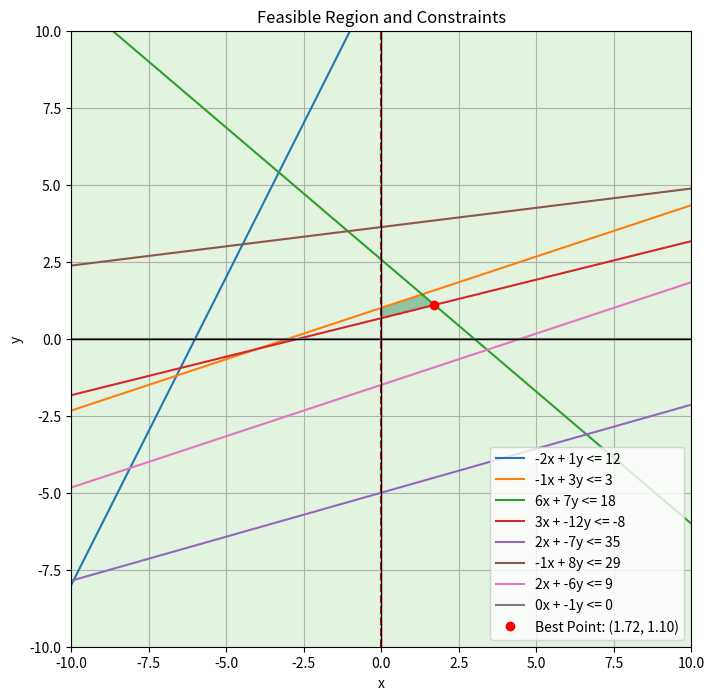

The script that saved this image: (Note: this script raises an exception after producing the figure.)
from scipy.optimize import linprog
import matplotlib.pyplot as plt
import numpy as np



class LinearConstraint:
    def __init__(self, a: float, b: float, c: float):
        self.a = a
        self.b = b
        self.c = c
    
    @property
    def variables(self) -> tuple:
        return self.a, self.b, self.c

    def __repr__(self):
        return f"{self.a} * x + {self.b} * y <=  {self.c}"

# # Seidel's algorithm for 2D linear programming
# # objective: (a, b) coefficients of the objective function ax + by
# # constraints: List of (a, b, c) where ax + by <= c
# def seidel(objective: tuple[int, int], constraints: list[LinearConstraint]) -> tuple:
#     # Check if a point satisfies all constraints
#     def satisfies_constraints(point: Point, constraints: list[LinearConstraint])-> bool:
#         for constraint_item in constraints:
#             a, b, c = constraint_item.variables
#             if a * point.x + b * point.y  > c:
#                 return False
#         return True

#     # Find the intersection of two lines
#     def line_intersection(cos1:LinearConstraint, cos2:LinearConstraint) -> Point:
#         a1, b1, c1 = cos1.variables
#         a2, b2, c2 = cos2.variables
#         det = a1 * b2 - b1 * a2
#         if abs(det) == 0 :  # Use a small threshold to account for floating point errors
#             return None
#         x = (b2 * c1 - b1 * c2) / det
#         y = (a1 * c2 - a2 * c1) / det
#         return Point(x, y)
    
#     def find_optimal_point(feasible_points: list[Point], objective: tuple[int, int]):
#         best_point = None
#         best_value = float("inf")
#         # Find the optimal point among the feasible points
#         for point in feasible_points:
#             value = objective[0] * point.x + objective[1] * point.y
#             if value < best_value:
#                 best_point = point
#                 best_value = value

#         return (best_point, best_value)
    
    
#     def custom_linprog(objective, constraints):
#         feasible_points = []
#         for i in range(len(constraints)):
#             for j in range(i + 1, len(constraints)):
#                 intersection_point = line_intersection(constraints[i], constraints[j])
#                 if intersection_point and satisfies_constraints(intersection_point, constraints):
#                     feasible_points.append(intersection_point)

#         if not feasible_points:
#             raise ValueError("No feasible points found")

#         return find_optimal_point(feasible_points, objective)


#     # Start with the first 3 constraints
#     current_constraints = constraints[:3]
#     best_point, best_value = custom_linprog(objective, current_constraints)

#     # Add one constraint at a time
#     for i in range(3, len(constraints)):
#         new_constraint = constraints[i]

#         # Check current feasible points against the new constraint
#         if satisfies_constraints(best_point, [new_constraint]):
#             continue

#         # Add the new contraint and reapeat
#         current_constraints.append(new_constraint)
#         best_point, best_value = custom_linprog(objective, current_constraints)

#     return best_point, best_value

# Seidel's algorithm for 2D Linear Programming, leveraging linprog for optimality checks.
# - objective: (c1, c2) coefficients of objective function (Minimize c1*x + c2*y)
# - constraints: List of (a, b, c) where ax + by <= c
def seidel_with_linprog(objective: tuple[float, float], constraints: list[tuple[float, float, float]]):

    def satisfies_constraints(point, constraints):
        x, y = point
        for constraints_item in constraints:
            a, b, c = constraints_item.variables
            if a * x + b * y > c:  # Ensures point is within feasible region
                return False
        return True

    # Start with 3 constraints
    current_constraints = constraints[:3]

    A = []
    B = []

    # Use linprog to get an initial feasible point
    for constraints_item in current_constraints:
        a, b, c = constraints_item.variables
        A.append([a, b])
        B.append(c)

    result = linprog(c=objective, A_ub=A, b_ub=B, method='highs')
    
    if not result.success:
        raise ValueError("No feasible solution found in initialization")

    best_point = (result.x[0], result.x[1])
    best_value = result.fun

    # Add remaining constraints one by one 
    # check if the current best point still satisfies the new constraint
    for i in range(3, len(constraints)):
        new_constraint = constraints[i]

        
        if satisfies_constraints(best_point, [new_constraint]):
            continue  # No need to recompute

        # Compute new optimal point using linprog
        a, b, c = new_constraint.variables
        A.append([a, b])
        B.append(c)

        # Add new constraint to active set
        current_constraints.append(new_constraint)

        result = linprog(c=objective, A_ub=A, b_ub=B, method='highs')
        
        if not result.success:
            raise ValueError("No feasible solution found after adding constraints")

        best_point = (result.x[0], result.x[1])
        best_value = result.fun


    return best_point, best_value

def plot_feasible_region(constraints, best_point=None):
    # Create a grid of points in the x and y space
    x_vals = np.linspace(-10, 10, 400)
    y_vals = np.linspace(-10, 10, 400)
    
    # Create a mesh grid
    X, Y = np.meshgrid(x_vals, y_vals)
    
    # Initialize the feasible region mask (True means inside the feasible region)
    feasible_region = np.ones(X.shape, dtype=bool)
    
    # Loop through constraints and find the region that satisfies all inequalities
    for constraint in constraints:
        a, b, c = constraint.variables
        # Apply the constraint ax + by <= c
        feasible_region &= (a * X + b * Y <= c)
    
    # Plot the feasible region
    plt.figure(figsize=(8, 8))
    plt.contourf(X, Y, feasible_region, cmap='Greens', alpha=0.5)
    
    # Plot the constraint lines
    for constraint in constraints:
        a, b, c = constraint.variables
        # Create line y = (c - ax) / b (if b != 0)
        if b != 0:
            y_line = (c - a * x_vals) / b
            plt.plot(x_vals, y_line, label=f"{a}x + {b}y <= {c}")
        elif a != 0:  # In case b == 0, we have a vertical line
            plt.axvline(x=c / a, color='r', linestyle='--')
    
    # If the best point is provided, plot it
    if best_point:
        plt.plot(best_point[0], best_point[1], 'ro', label=f"Best Point: ({best_point[0]:.2f}, {best_point[1]:.2f})")
    
    plt.xlim([-10, 10])
    plt.ylim([-10, 10])
    plt.xlabel("x")
    plt.ylabel("y")
    plt.title("Feasible Region and Constraints")
    plt.axhline(0, color='black',linewidth=1)
    plt.axvline(0, color='black',linewidth=1)
    plt.legend()
    plt.grid(True)
    plt.savefig("../images/feasible_region.png")


if __name__ == "__main__":

    objective = (-3, 10)  # Minimize -3x1 + 10x2
    constraints = [
        LinearConstraint(-2, 1, 12),
        LinearConstraint(-1, 3, 3),
        LinearConstraint(6, 7, 18),
        LinearConstraint(3, -12, -8),
        LinearConstraint(2, -7, 35),
        LinearConstraint(-1, 8, 29),
        LinearConstraint(2, -6, 9),
        LinearConstraint(-1, 0, 0),
        LinearConstraint(0, -1, 0)
    ]

    optimal_point, optimal_value = seidel_with_linprog(objective, constraints)

    # Plot the feasible region and the best point
    plot_feasible_region(constraints, optimal_point)

    print(f"Optimal Point: ({optimal_point[0]:.3f}, {optimal_point[1]:.3f})")
    print(f"Optimal Value: {optimal_value:.3f}")